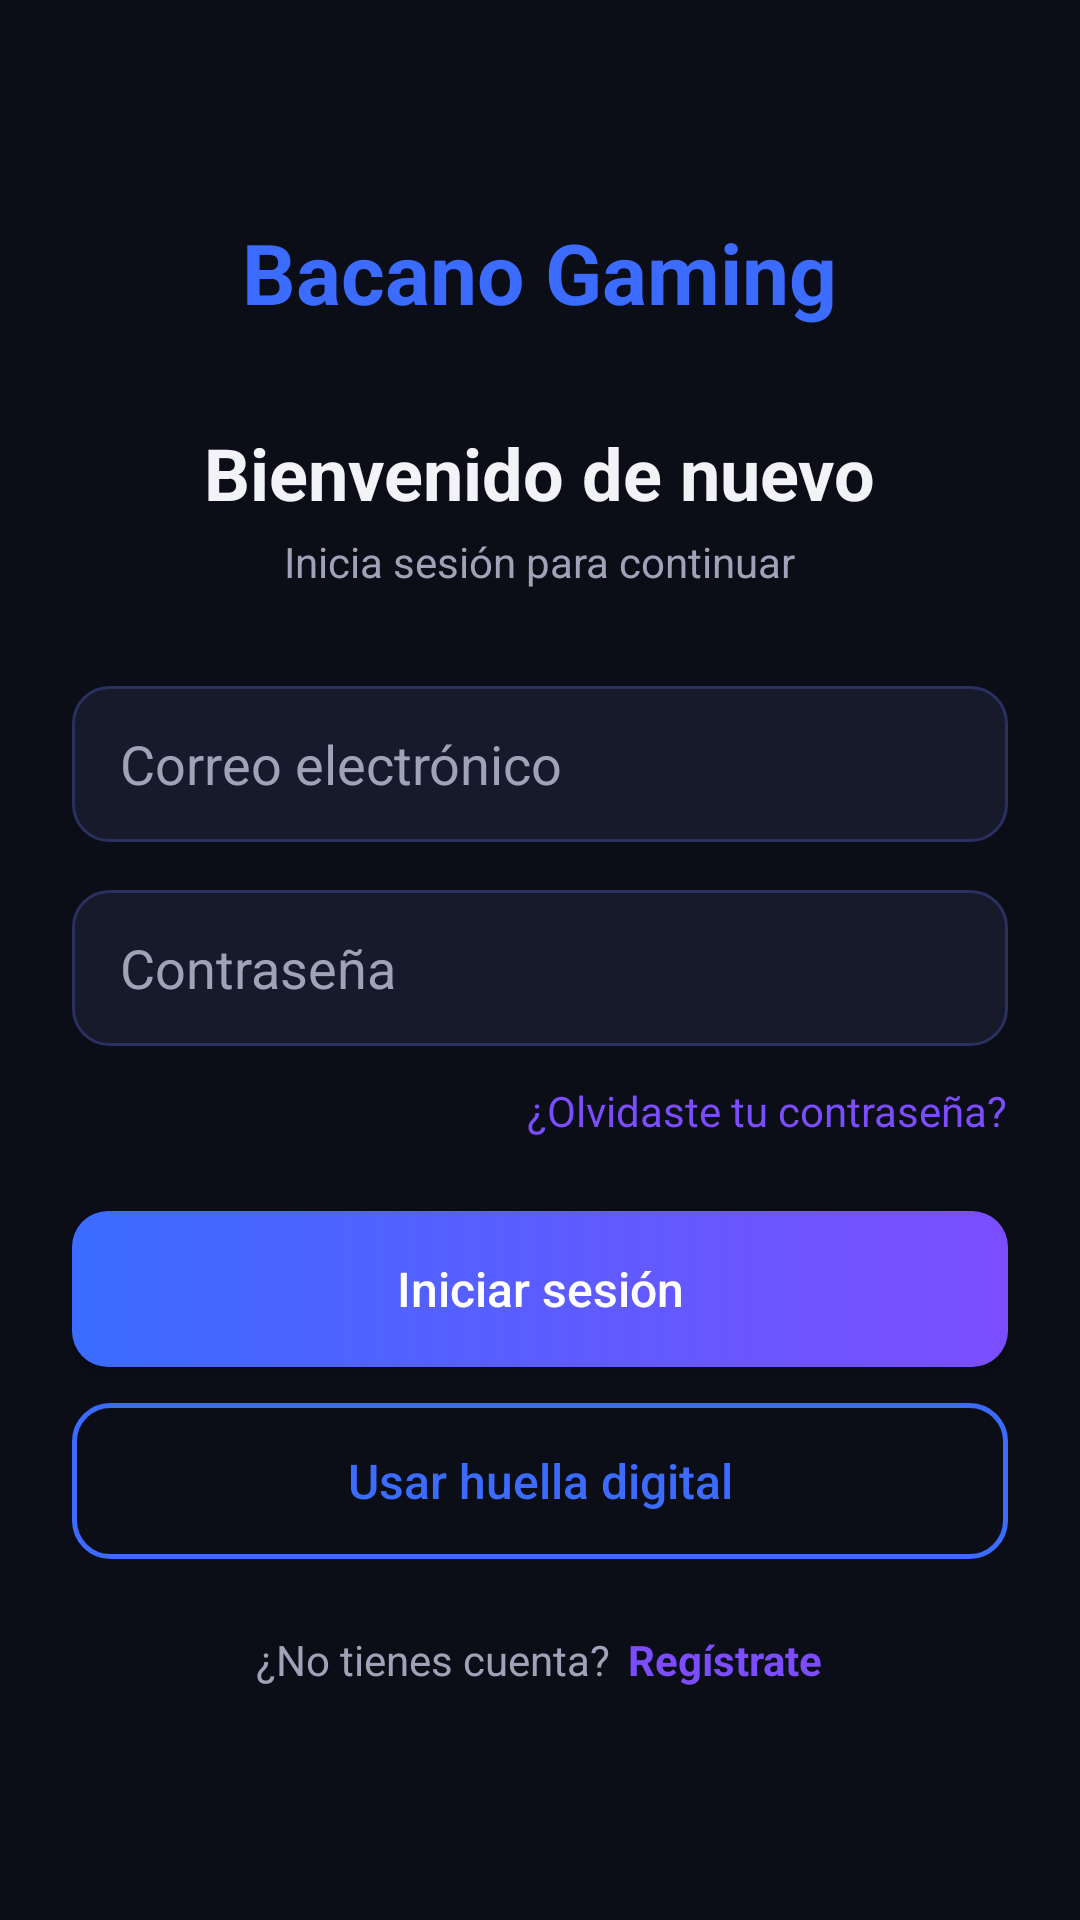

Android layout source for this screen:
<!-- AndroidManifest.xml: application theme Theme.BacanoGaming -->
<!-- res/layout/activity_login.xml -->
<?xml version="1.0" encoding="utf-8"?>
<ScrollView xmlns:android="http://schemas.android.com/apk/res/android"
    xmlns:app="http://schemas.android.com/apk/res-auto"
    android:layout_width="match_parent"
    android:layout_height="match_parent"
    android:background="@color/bg_black"
    android:fillViewport="true">

    <LinearLayout
        android:layout_width="match_parent"
        android:layout_height="wrap_content"
        android:gravity="center_horizontal"
        android:orientation="vertical"
        android:padding="24dp">

        <TextView
            android:layout_width="wrap_content"
            android:layout_height="wrap_content"
            android:layout_marginTop="48dp"
            android:text="@string/splash_title"
            android:textColor="@color/primary_blue"
            android:textSize="28sp"
            android:textStyle="bold" />

        <TextView
            android:layout_width="wrap_content"
            android:layout_height="wrap_content"
            android:layout_marginTop="32dp"
            android:text="@string/login_title"
            android:textColor="@color/text_primary"
            android:textSize="24sp"
            android:textStyle="bold" />

        <TextView
            android:layout_width="wrap_content"
            android:layout_height="wrap_content"
            android:layout_marginTop="4dp"
            android:text="@string/login_subtitle"
            android:textColor="@color/text_secondary"
            android:textSize="14sp" />

        <EditText
            android:id="@+id/etCorreo"
            android:layout_width="match_parent"
            android:layout_height="52dp"
            android:layout_marginTop="32dp"
            android:background="@drawable/bg_input"
            android:hint="@string/login_email_hint"
            android:inputType="textEmailAddress"
            android:paddingHorizontal="16dp"
            android:textColor="@color/text_primary"
            android:textColorHint="@color/text_secondary" />

        <EditText
            android:id="@+id/etContrasena"
            android:layout_width="match_parent"
            android:layout_height="52dp"
            android:layout_marginTop="16dp"
            android:background="@drawable/bg_input"
            android:hint="@string/login_password_hint"
            android:inputType="textPassword"
            android:paddingHorizontal="16dp"
            android:textColor="@color/text_primary"
            android:textColorHint="@color/text_secondary" />

        <TextView
            android:id="@+id/tvOlvido"
            android:layout_width="wrap_content"
            android:layout_height="wrap_content"
            android:layout_gravity="end"
            android:layout_marginTop="12dp"
            android:text="@string/login_forgot"
            android:textColor="@color/accent_purple"
            android:textSize="14sp" />

        <Button
            android:id="@+id/btnIngresar"
            android:layout_width="match_parent"
            android:layout_height="52dp"
            android:layout_marginTop="24dp"
            android:background="@drawable/bg_button_gradient"
            android:text="@string/login_button"
            android:textAllCaps="false"
            android:textColor="@color/white"
            android:textSize="16sp"
            app:backgroundTint="@null" />

        <Button
            android:id="@+id/btnBiometria"
            android:layout_width="match_parent"
            android:layout_height="52dp"
            android:layout_marginTop="12dp"
            android:background="@drawable/bg_button_outline"
            android:text="@string/login_biometric"
            android:textAllCaps="false"
            android:textColor="@color/primary_blue"
            android:textSize="16sp"
            app:backgroundTint="@null" />

        <LinearLayout
            android:layout_width="wrap_content"
            android:layout_height="wrap_content"
            android:layout_marginTop="24dp"
            android:orientation="horizontal">

            <TextView
                android:layout_width="wrap_content"
                android:layout_height="wrap_content"
                android:text="@string/login_register_prompt"
                android:textColor="@color/text_secondary" />

            <TextView
                android:id="@+id/tvRegistro"
                android:layout_width="wrap_content"
                android:layout_height="wrap_content"
                android:layout_marginStart="6dp"
                android:text="@string/login_register_link"
                android:textColor="@color/accent_purple"
                android:textStyle="bold" />
        </LinearLayout>
    </LinearLayout>
</ScrollView>
<!-- resources referenced by this layout -->
<resources>
  <color name="accent_purple">#7B4DFF</color>
  <color name="bg_black">#0B0D17</color>
  <color name="primary_blue">#3B6CFF</color>
  <color name="text_primary">#F2F2F7</color>
  <color name="text_secondary">#A0A3B8</color>
  <color name="white">#FFFFFF</color>
  <!-- drawable bg_button_gradient (drawable) -->
  <?xml version="1.0" encoding="utf-8"?>
  <shape xmlns:android="http://schemas.android.com/apk/res/android"
      android:shape="rectangle">
      <gradient
          android:angle="0"
          android:startColor="@color/primary_blue"
          android:endColor="@color/accent_purple" />
      <corners android:radius="12dp" />
  </shape>
  <!-- drawable bg_button_outline (drawable) -->
  <?xml version="1.0" encoding="utf-8"?>
  <shape xmlns:android="http://schemas.android.com/apk/res/android"
      android:shape="rectangle">
      <solid android:color="@android:color/transparent" />
      <stroke
          android:width="1.5dp"
          android:color="@color/primary_blue" />
      <corners android:radius="12dp" />
  </shape>
  <!-- drawable bg_input (drawable) -->
  <?xml version="1.0" encoding="utf-8"?>
  <shape xmlns:android="http://schemas.android.com/apk/res/android"
      android:shape="rectangle">
      <solid android:color="@color/surface_dark" />
      <stroke
          android:width="1dp"
          android:color="@color/surface_border" />
      <corners android:radius="12dp" />
  </shape>
  <string name="login_biometric">Usar huella digital</string>
  <string name="login_button">Iniciar sesión</string>
  <string name="login_email_hint">Correo electrónico</string>
  <string name="login_forgot">¿Olvidaste tu contraseña?</string>
  <string name="login_password_hint">Contraseña</string>
  <string name="login_register_link">Regístrate</string>
  <string name="login_register_prompt">¿No tienes cuenta?</string>
  <string name="login_subtitle">Inicia sesión para continuar</string>
  <string name="login_title">Bienvenido de nuevo</string>
  <string name="splash_title">Bacano Gaming</string>
  <style name="Theme.BacanoGaming" parent="Base.Theme.BacanoGaming" />
  <color name="surface_dark">#161A2B</color>
  <color name="surface_border">#2A3060</color>
  <style name="Base.Theme.BacanoGaming" parent="Theme.Material3.DayNight.NoActionBar">
          
          
      </style>
</resources>
